The GitHub repository KaiserTrelles/Cardiac-Decision-Support-System-IoMT-AI-DDS contains a labelled image folder "Children Dataset" with 8 categories: AFIB, AVNRT, AVRT, atrial paced, normal, PJC, preexcitated PAC, ventricular paced. Examples follow, each with its label.

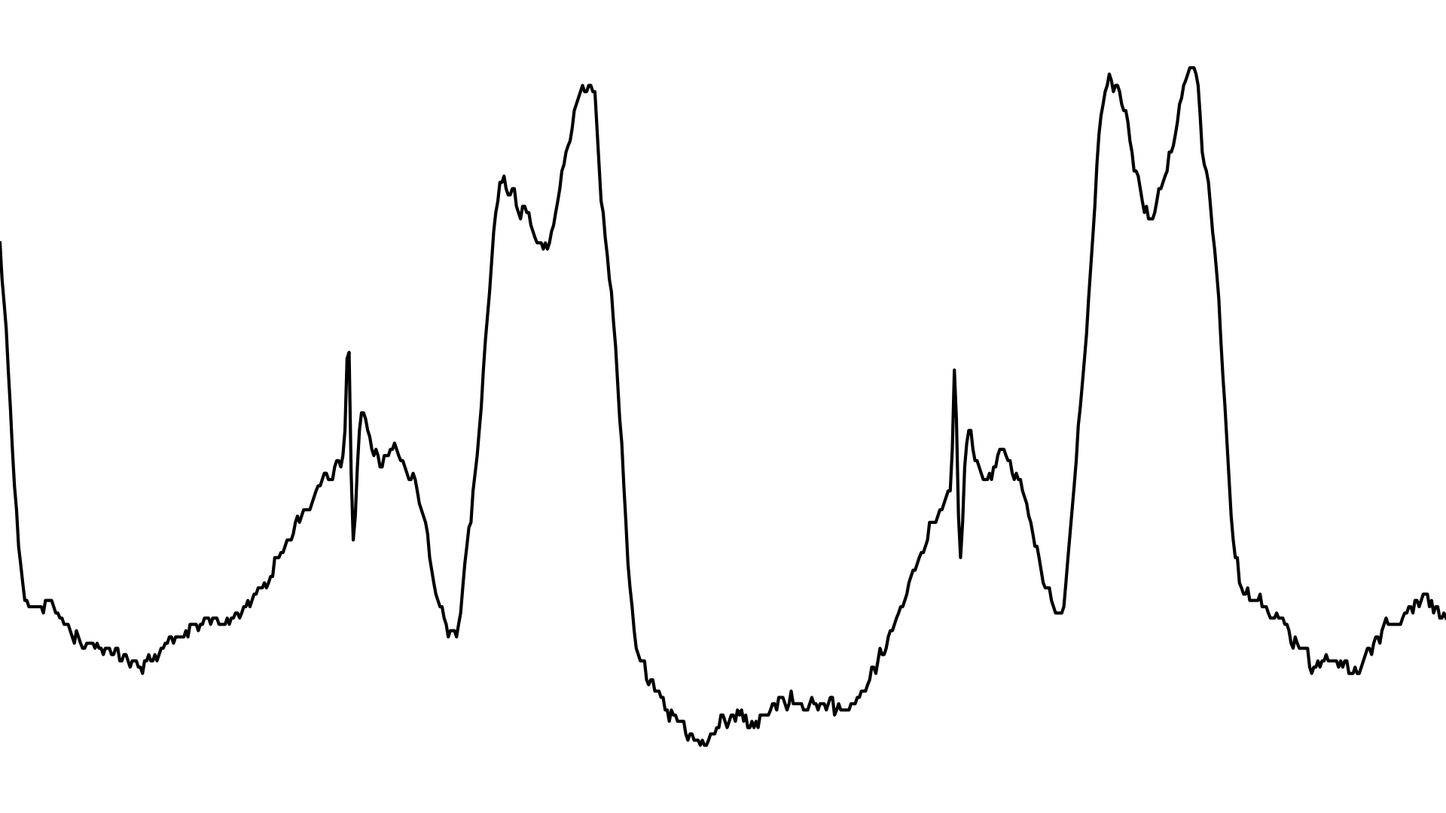
Label: ventricular paced

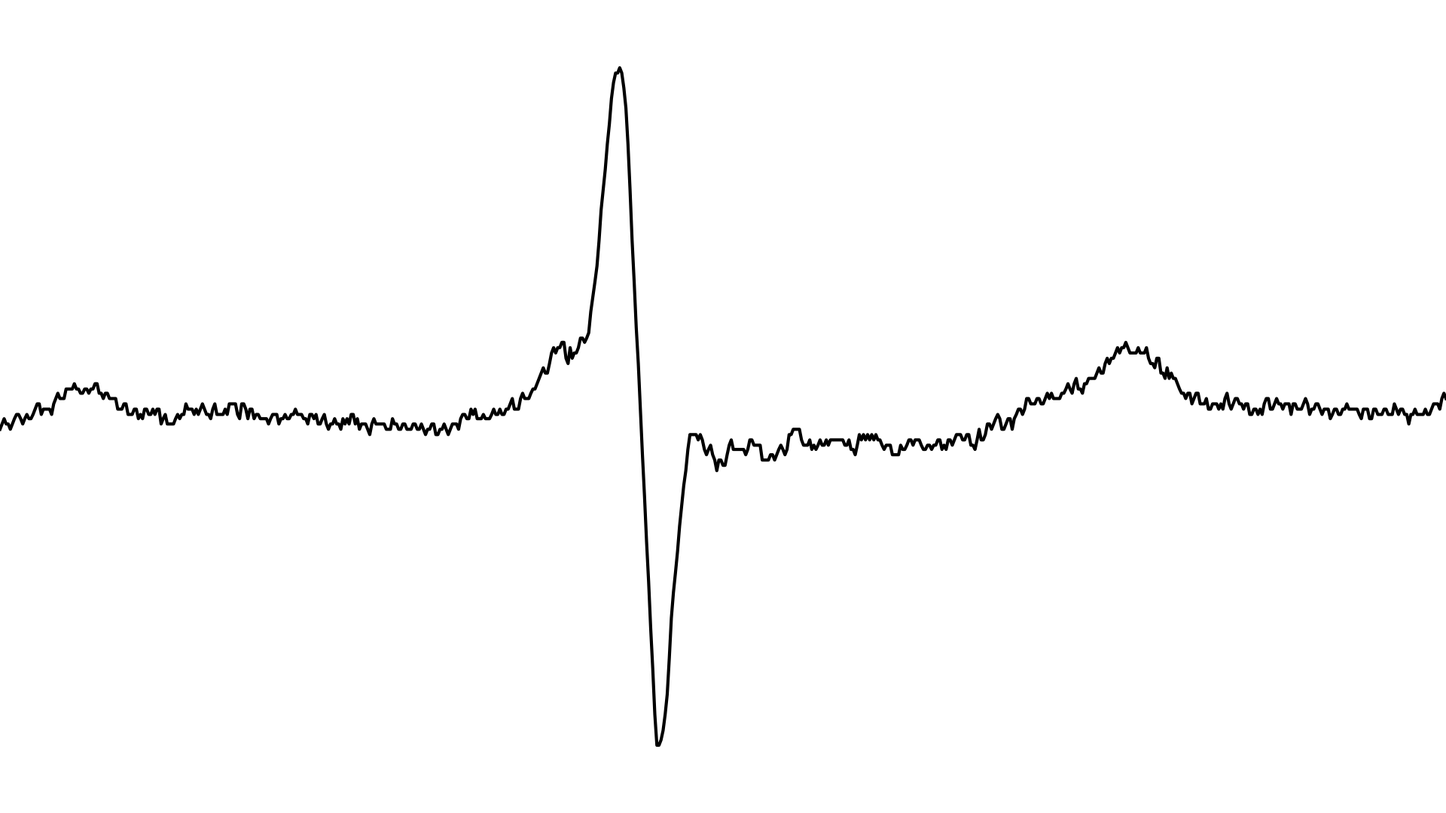
Label: PJC

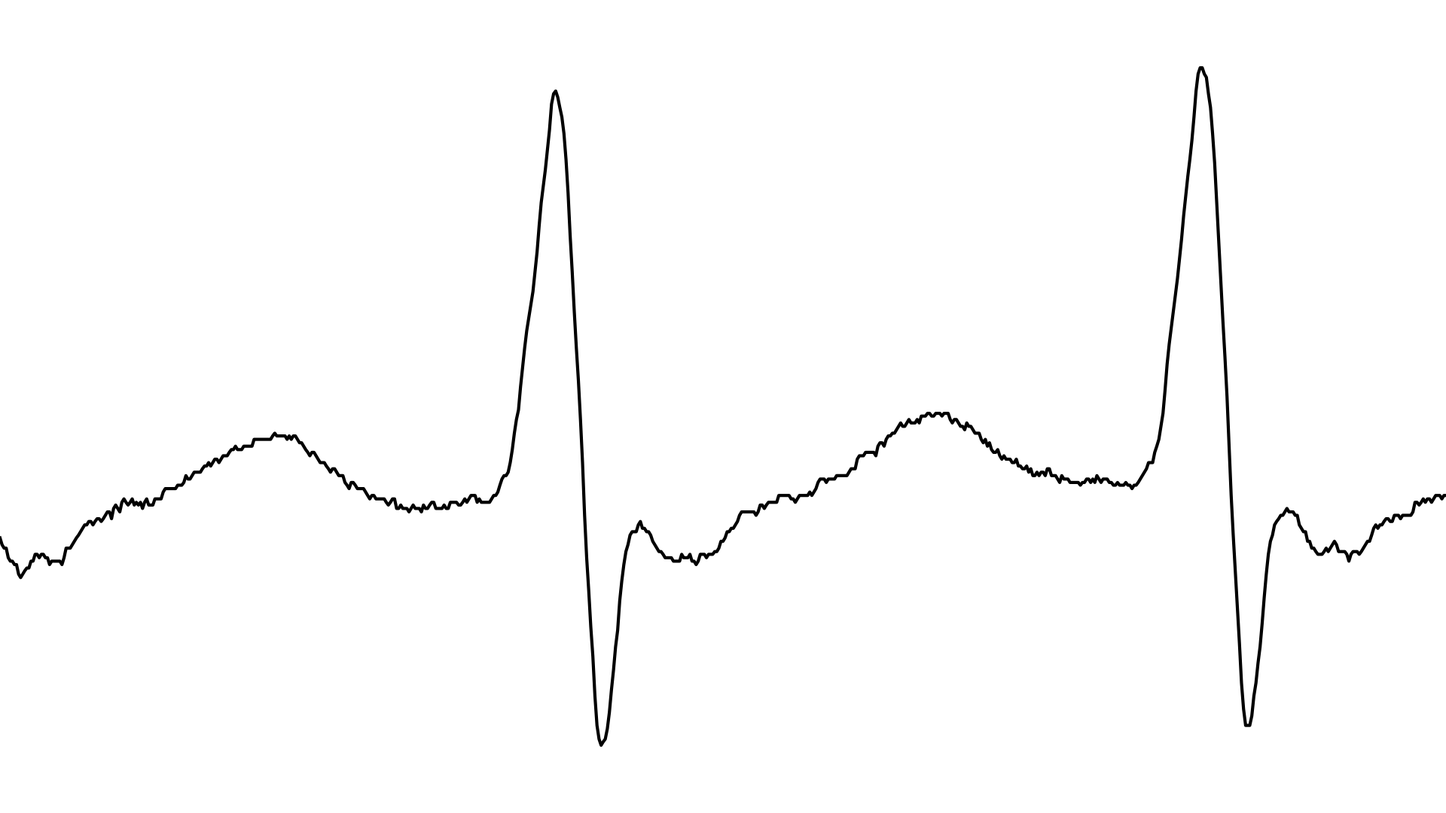
Label: AVNRT

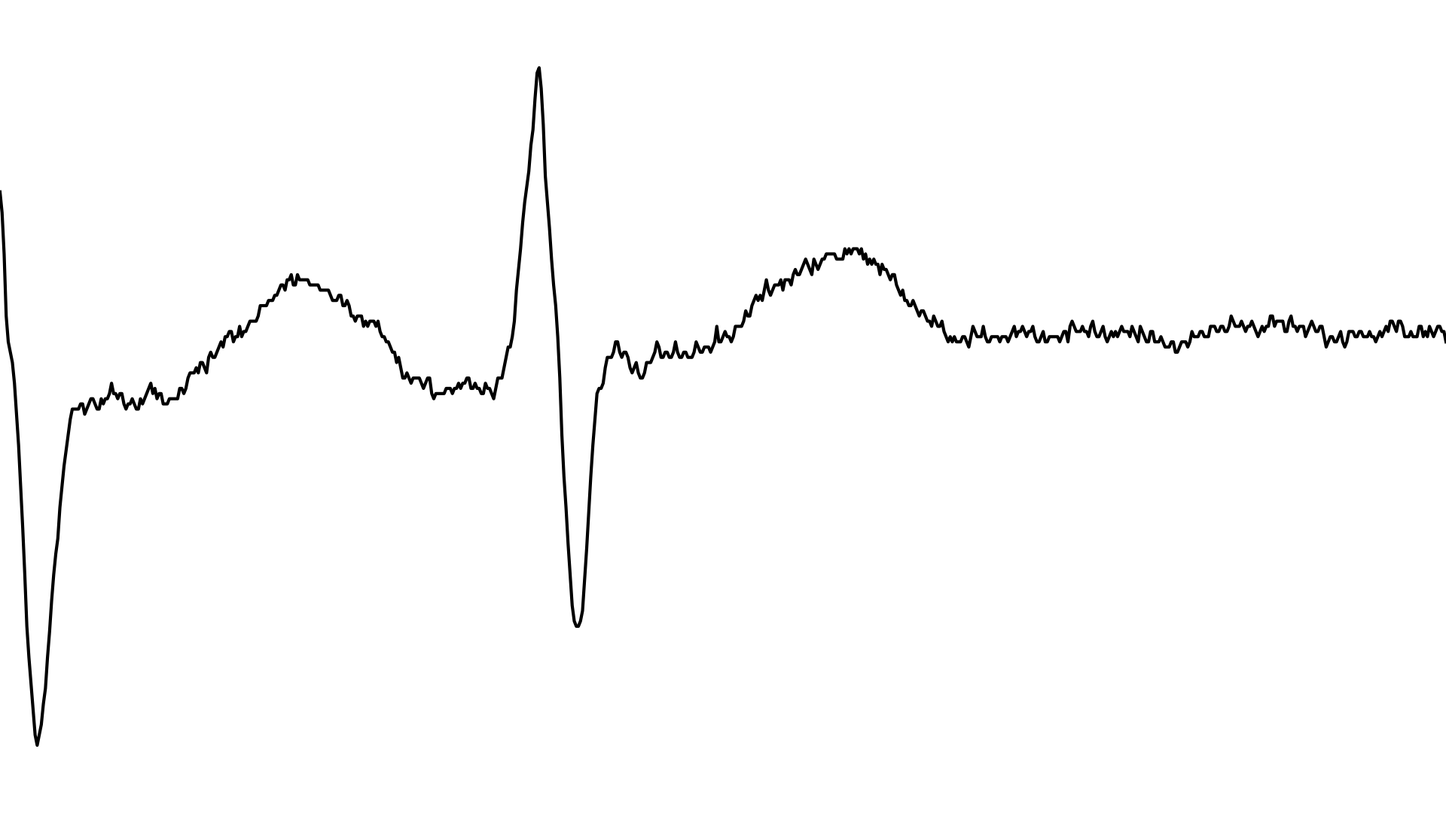
Label: AVRT

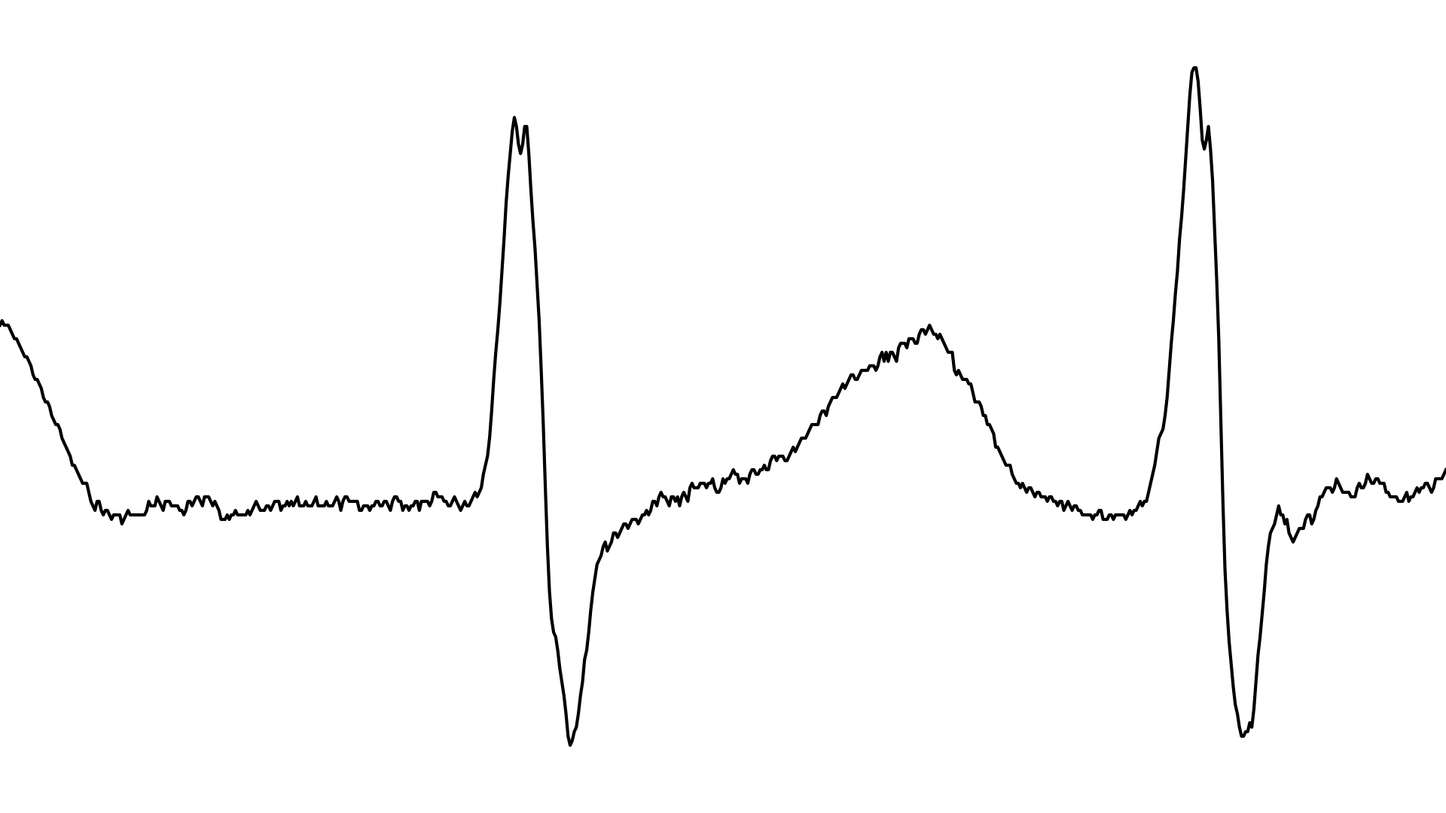
Label: AFIB

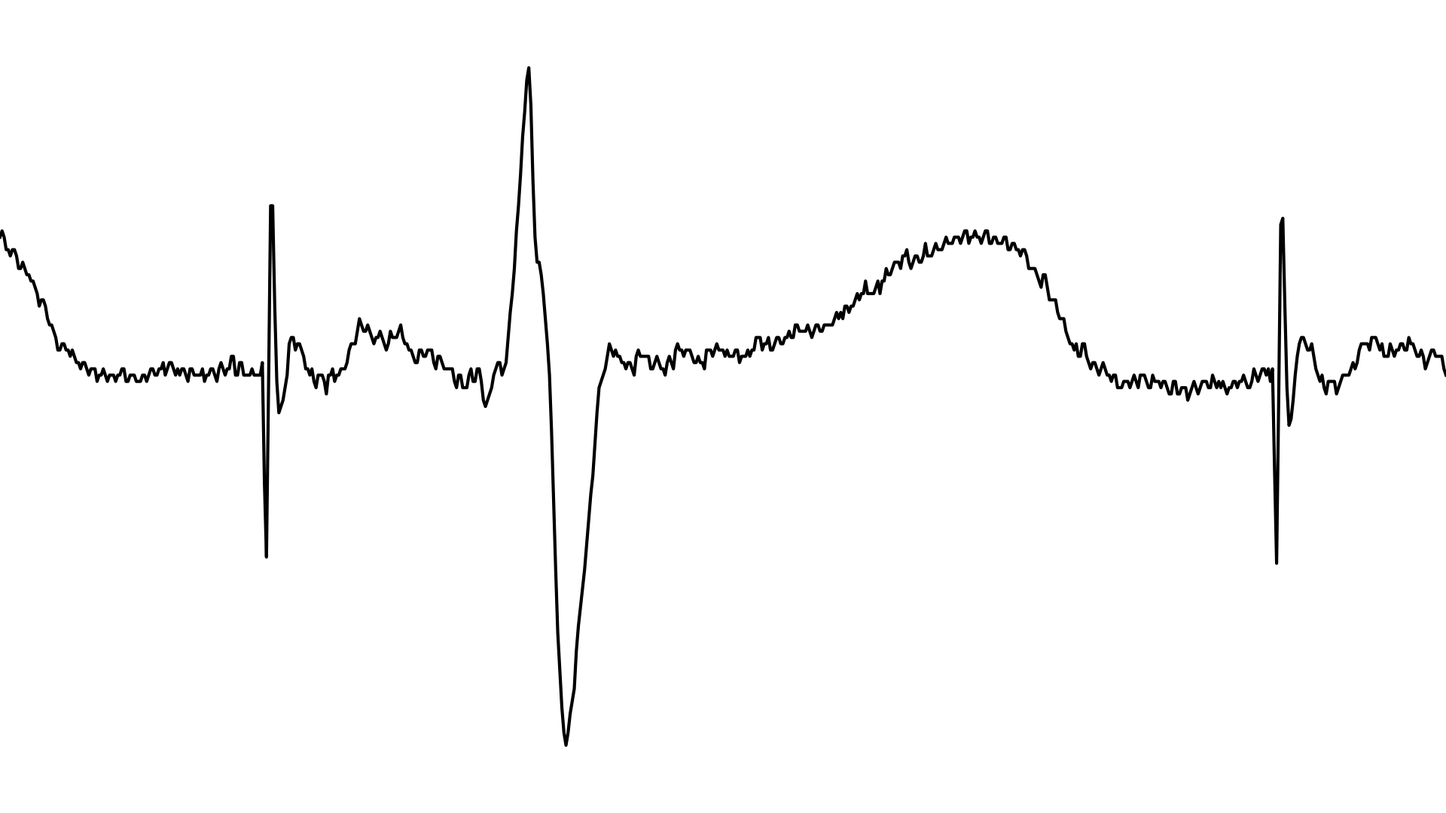
Label: atrial paced
